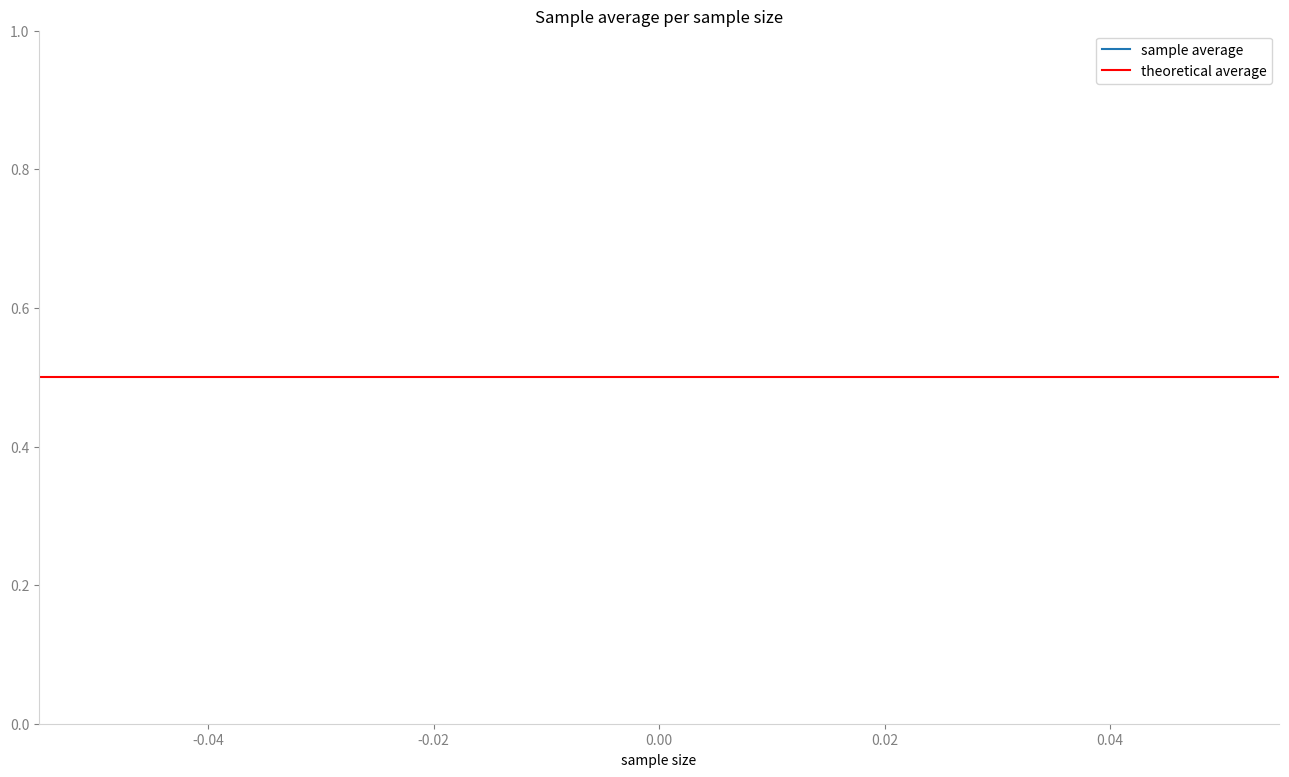

Here is the Python script that generated this plot: (Note: this script raises an exception after producing the figure.)
import numpy as np
import matplotlib.pyplot as plt
from matplotlib import animation

# parameters
max_sample_size  = 500
theoretical_mean = 0.5

# initiate the plot
sample_sizes, sample_averages = [0], [0]
fig, ax = plt.subplots(1, 1, figsize = (16, 9))
line, = ax.plot(sample_sizes, sample_averages)
plt.axhline(y=theoretical_mean, color='r', linestyle='-')
plt.legend(('sample average','theoretical average'))
plt.ylim(0, 1)
ax.set_title('Sample average per sample size')
ax.set_xlabel('sample size')
ax.spines['top'].set_visible(False)
ax.spines['right'].set_visible(False)
ax.spines['bottom'].set_color('lightgrey')
ax.spines['left'].set_color('lightgrey')
ax.tick_params(axis='x', colors='grey')
ax.tick_params(axis='y', colors='grey')

# dynamic plot
def animate(i):
    sample_sizes.append(i)
    sample_averages.append(np.random.randint(2, size=i).mean())
    line.set_data(sample_sizes,sample_averages)
    plt.xlim(min(sample_sizes), max(sample_sizes))

anim = animation.FuncAnimation(fig,
    animate,
    max_sample_size,
    interval = 1,
    repeat=False)
plt.show()

# save the .gif image
f = r"D://Gabriel/animation.gif" 
writergif = animation.PillowWriter(fps=30) 
anim.save(f, writer=writergif)

# credit : thanks to u/socal_nerdtastic (Reddit) for helping me on this code
